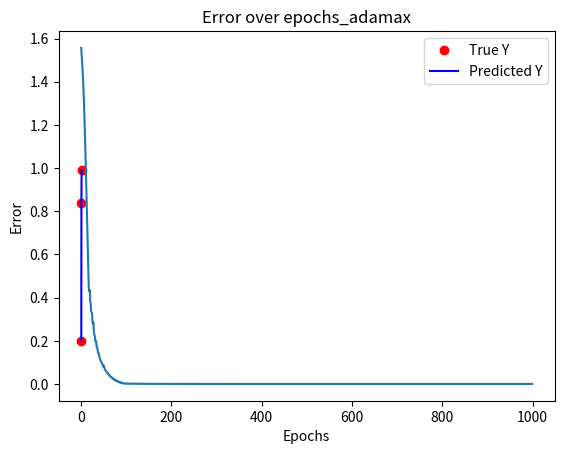

Generate this figure with matplotlib:
import numpy as np
import matplotlib.pyplot as plt

X = [0.2, 0.5, 0.9]
Y = [0.2, 0.84, 0.99]


def f(x, w, b):
    return 1 / (1 + np.exp(-(w * x + b)))


def error(w, b):
    err = 0
    for (x,y) in zip(X, Y):
        fx = f(x, w, b)
        err += (fx-y) ** 2
    return err


def grad_w(x, y, w, b):
    fx = f(x, w, b)
    return (fx-y) * (1-x) * x * fx


def grad_b(x, y, w, b):
    fx = f(x, w, b)
    return (fx-y) * (1-x) * fx


def do_adamax():
    max_epochs, w, b, eta, e = 1000, -2.0, -2.0, 0.1, .00000001
    beta1, beta2 = 0.1, 0.1
    errors, epochs = [], []
    prev_mt_w, prev_mt_b, prev_vt_w, prev_vt_b = 0, 0, 0, 0
    for epoch in range(max_epochs):
        dw, db = 0, 0
        for (x, y) in zip(X, Y):
            dw += grad_w(x, y, w, b)
            db += grad_b(x, y, w, b)

        mt_w = beta1 * prev_mt_w + (1 - beta1) * dw
        mt_b = beta1 * prev_mt_b + (1 - beta1) * db
        vt_w = max(beta2 * prev_vt_w, abs(dw))
        vt_b = max(beta2 * prev_vt_b, abs(db))

        mt_w /= 1 - beta1
        mt_b /= 1 - beta1

        w = w - eta * mt_w/(vt_w+e)
        b = b - eta * mt_b/(vt_b+e)

        prev_mt_w, prev_mt_b = mt_w, mt_b
        prev_vt_w, prev_vt_b = vt_w, vt_b

        curr_error = error(w, b)
        errors.append(curr_error)
        epochs.append(epoch)

        if epoch == 999:
            y_pred = [f(x, w, b) for x in X]
            plt.plot(X, Y, 'ro', label='True Y')
            plt.plot(X, Y, 'b-', label='Predicted Y')
            plt.title(f'Epoch {epoch}')
            plt.legend()
            plt.show()

    plt.plot(epochs, errors)
    plt.title('Error over epochs_adamax')
    plt.xlabel('Epochs')
    plt.ylabel('Error')
    plt.show()


if __name__ == "__main__":
    do_adamax()